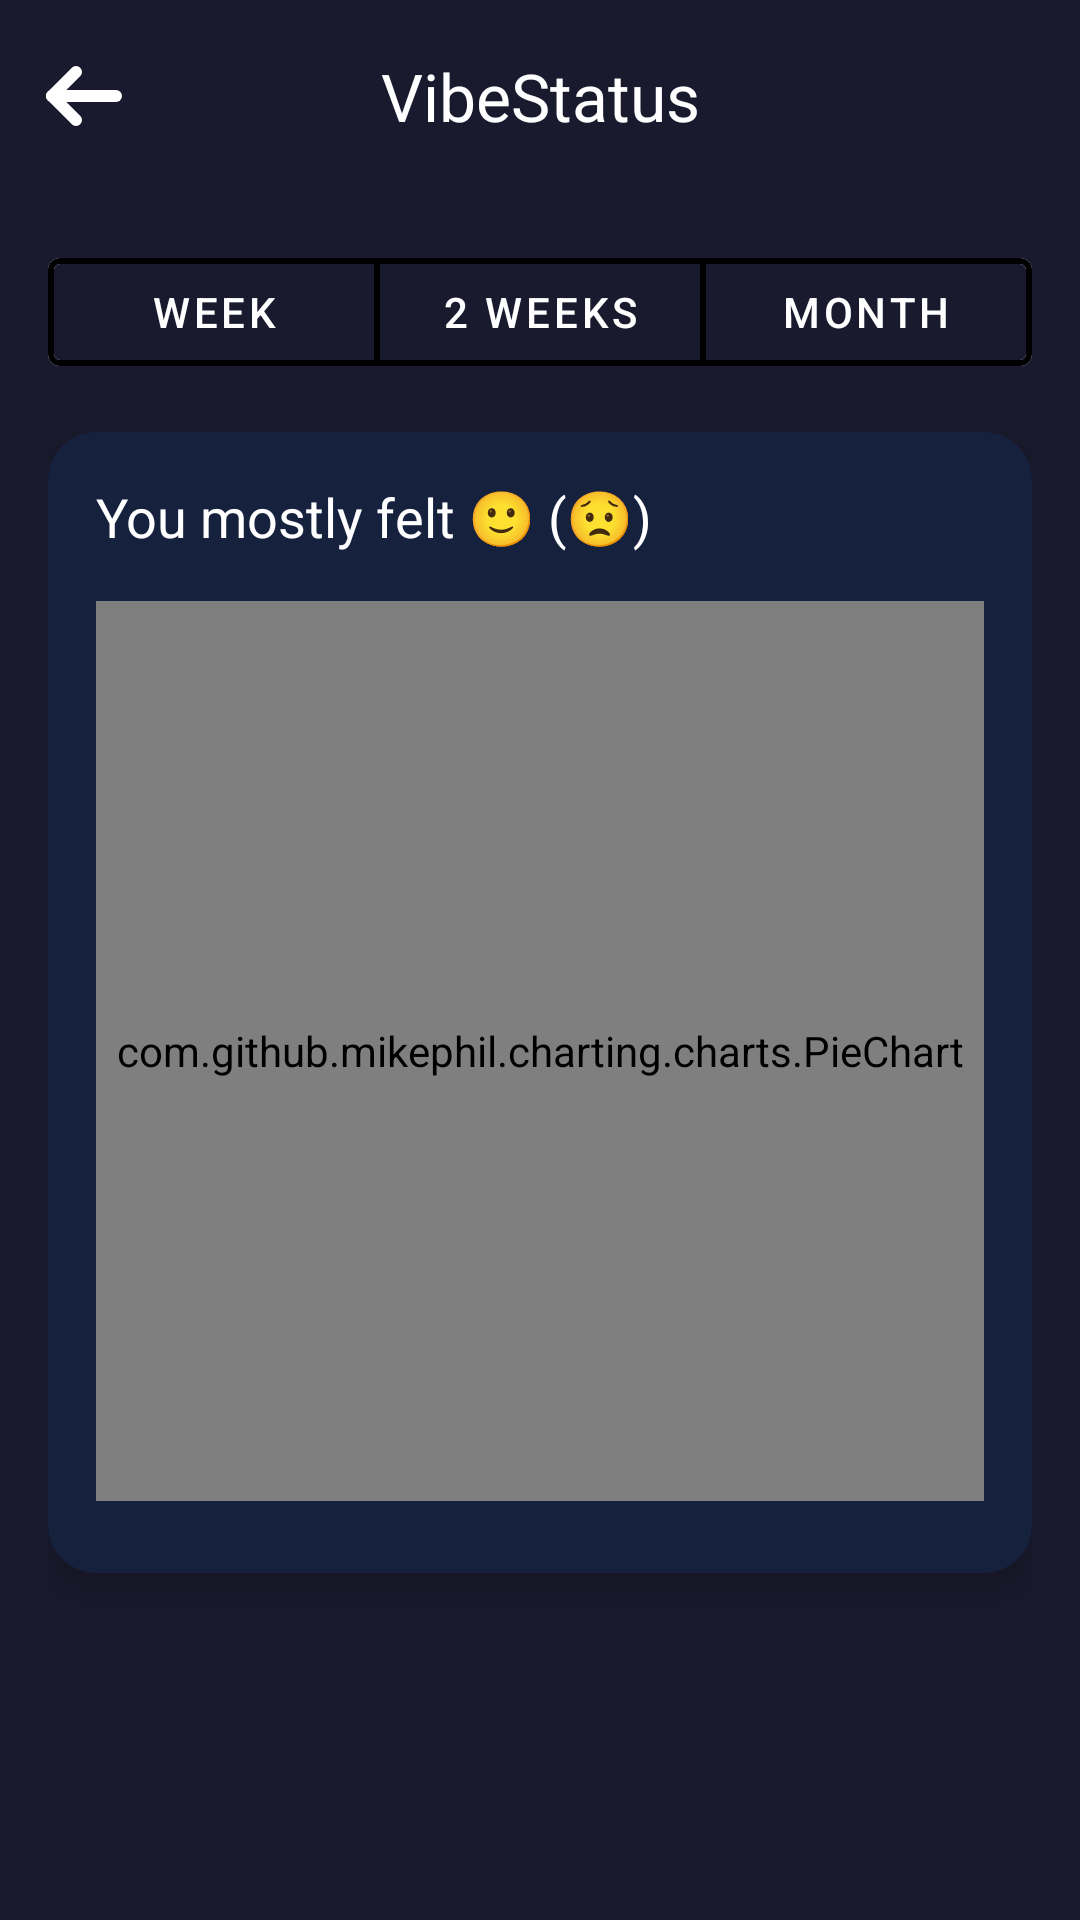

Here is an Android app screen rendered from its layout file. Give the layout XML and the strings, colors and styles it references.
<!-- AndroidManifest.xml: application theme Theme.VibeVerse -->
<!-- res/layout/mood_insight_main.xml -->
<?xml version="1.0" encoding="utf-8"?>
<FrameLayout
    xmlns:android="http://schemas.android.com/apk/res/android"
    xmlns:app="http://schemas.android.com/apk/res-auto"
    xmlns:tools="http://schemas.android.com/tools"
    android:id="@+id/rootContainer"
    android:layout_width="match_parent"
    android:layout_height="match_parent"
    android:background="#1A1A2E"
    tools:context=".MoodInsightsActivity">

    <androidx.coordinatorlayout.widget.CoordinatorLayout
        android:layout_width="match_parent"
        android:layout_height="match_parent">

        
        <com.google.android.material.appbar.AppBarLayout
            android:id="@+id/appBar"
            android:layout_width="match_parent"
            android:layout_height="wrap_content"
            android:background="@android:color/transparent"
            app:elevation="0dp"
            app:expanded="true">

            <com.google.android.material.appbar.MaterialToolbar
                android:id="@+id/toolbar"
                android:layout_width="match_parent"
                android:layout_height="?attr/actionBarSize"
                android:background="@android:color/transparent"
                app:layout_scrollFlags="scroll|enterAlways"
                app:navigationIcon="@drawable/ic_back_arrow"
                app:title="VibeStatus"
                app:titleCentered="true"
                app:titleTextColor="@android:color/white"/>
        </com.google.android.material.appbar.AppBarLayout>

        
        <androidx.core.widget.NestedScrollView
            android:layout_width="match_parent"
            android:layout_height="match_parent"
            app:layout_behavior="@string/appbar_scrolling_view_behavior"
            android:clipToPadding="false">

            <LinearLayout
                android:layout_width="match_parent"
                android:layout_height="wrap_content"
                android:orientation="vertical"
                android:padding="16dp">

                
                <com.google.android.material.button.MaterialButtonToggleGroup
                    android:id="@+id/time_filter_group"
                    android:layout_width="match_parent"
                    android:layout_height="wrap_content"
                    android:layout_marginBottom="16dp"
                    app:singleSelection="true">

                    <com.google.android.material.button.MaterialButton
                        android:id="@+id/past_week"
                        style="@style/Widget.MaterialComponents.Button.OutlinedButton"
                        android:layout_width="0dp"
                        android:layout_height="wrap_content"
                        android:layout_weight="1"
                        android:text="Week"
                        android:textColor="@color/white"
                        app:strokeColor="@color/black"
                        app:strokeWidth="2dp"/>

                    <com.google.android.material.button.MaterialButton
                        android:id="@+id/last2_weeks"
                        style="@style/Widget.MaterialComponents.Button.OutlinedButton"
                        android:layout_width="0dp"
                        android:layout_height="wrap_content"
                        android:layout_weight="1"
                        android:text="2 Weeks"
                        android:textColor="@color/white"
                        app:strokeColor="@color/black"
                        app:strokeWidth="2dp"/>

                    <com.google.android.material.button.MaterialButton
                        android:id="@+id/this_month"
                        style="@style/Widget.MaterialComponents.Button.OutlinedButton"
                        android:layout_width="0dp"
                        android:layout_height="wrap_content"
                        android:layout_weight="1"
                        android:text="Month"
                        android:textColor="@color/white"
                        app:strokeColor="@color/black"
                        app:strokeWidth="2dp"/>
                </com.google.android.material.button.MaterialButtonToggleGroup>

                
                <com.google.android.material.card.MaterialCardView
                    android:id="@+id/moodSummaryCard"
                    android:layout_width="match_parent"
                    android:layout_height="wrap_content"
                    app:cardBackgroundColor="#16213E"
                    app:cardCornerRadius="16dp"
                    app:cardElevation="8dp"
                    app:strokeColor="@android:color/transparent"
                    app:strokeWidth="0dp"
                    android:layout_marginBottom="16dp">

                    <LinearLayout
                        android:layout_width="match_parent"
                        android:layout_height="wrap_content"
                        android:orientation="vertical"
                        android:padding="16dp">

                        <TextView
                            android:id="@+id/mood_summary_text"
                            android:layout_width="wrap_content"
                            android:layout_height="wrap_content"
                            android:text="You mostly felt 🙂 (😟)"
                            android:textColor="@android:color/white"
                            android:textSize="18sp"/>

                        <com.github.mikephil.charting.charts.PieChart
                            android:id="@+id/pie_chart"
                            android:layout_width="match_parent"
                            android:layout_height="300dp"
                            android:layout_marginTop="16dp"/>

                        <LinearLayout
                            android:layout_width="match_parent"
                            android:layout_height="wrap_content"
                            android:orientation="horizontal"
                            android:layout_marginTop="8dp"
                            android:gravity="center"/>
                    </LinearLayout>
                </com.google.android.material.card.MaterialCardView>

                
                <androidx.recyclerview.widget.RecyclerView
                    android:id="@+id/dailyMoodRecyclerView"
                    android:layout_width="match_parent"
                    android:layout_height="wrap_content"
                    android:clipToPadding="false"
                    android:layout_marginTop="16dp"/>
            </LinearLayout>
        </androidx.core.widget.NestedScrollView>
    </androidx.coordinatorlayout.widget.CoordinatorLayout>
</FrameLayout>
<!-- resources referenced by this layout -->
<resources>
  <color name="black">#FF000000</color>
  <color name="white">#FFFFFFFF</color>
  <!-- drawable ic_back_arrow (drawable) -->
  <?xml version="1.0" encoding="utf-8"?>
  <vector xmlns:android="http://schemas.android.com/apk/res/android"
      android:width="32dp"
      android:height="32dp"
      android:viewportWidth="24"
      android:viewportHeight="24">
  
      
      <path
          android:fillColor="@android:color/transparent"
          android:strokeColor="#FFFFFF"
          android:strokeWidth="3"
          android:strokeLineCap="round"
          android:strokeLineJoin="round"
          android:pathData="M4,12 H20" />
  
      
      <path
          android:fillColor="@android:color/transparent"
          android:strokeColor="#FFFFFF"
          android:strokeWidth="3"
          android:strokeLineCap="round"
          android:strokeLineJoin="round"
          android:pathData="M4,12 L10,6" />
  
      
      <path
          android:fillColor="@android:color/transparent"
          android:strokeColor="#FFFFFF"
          android:strokeWidth="3"
          android:strokeLineCap="round"
          android:strokeLineJoin="round"
          android:pathData="M4,12 L10,18" />
  </vector>
  <style name="Theme.VibeVerse" parent="Base.Theme.VibeVerse" />
  <style name="Base.Theme.VibeVerse" parent="Theme.Material3.DayNight.NoActionBar">
          
          
      </style>
</resources>
